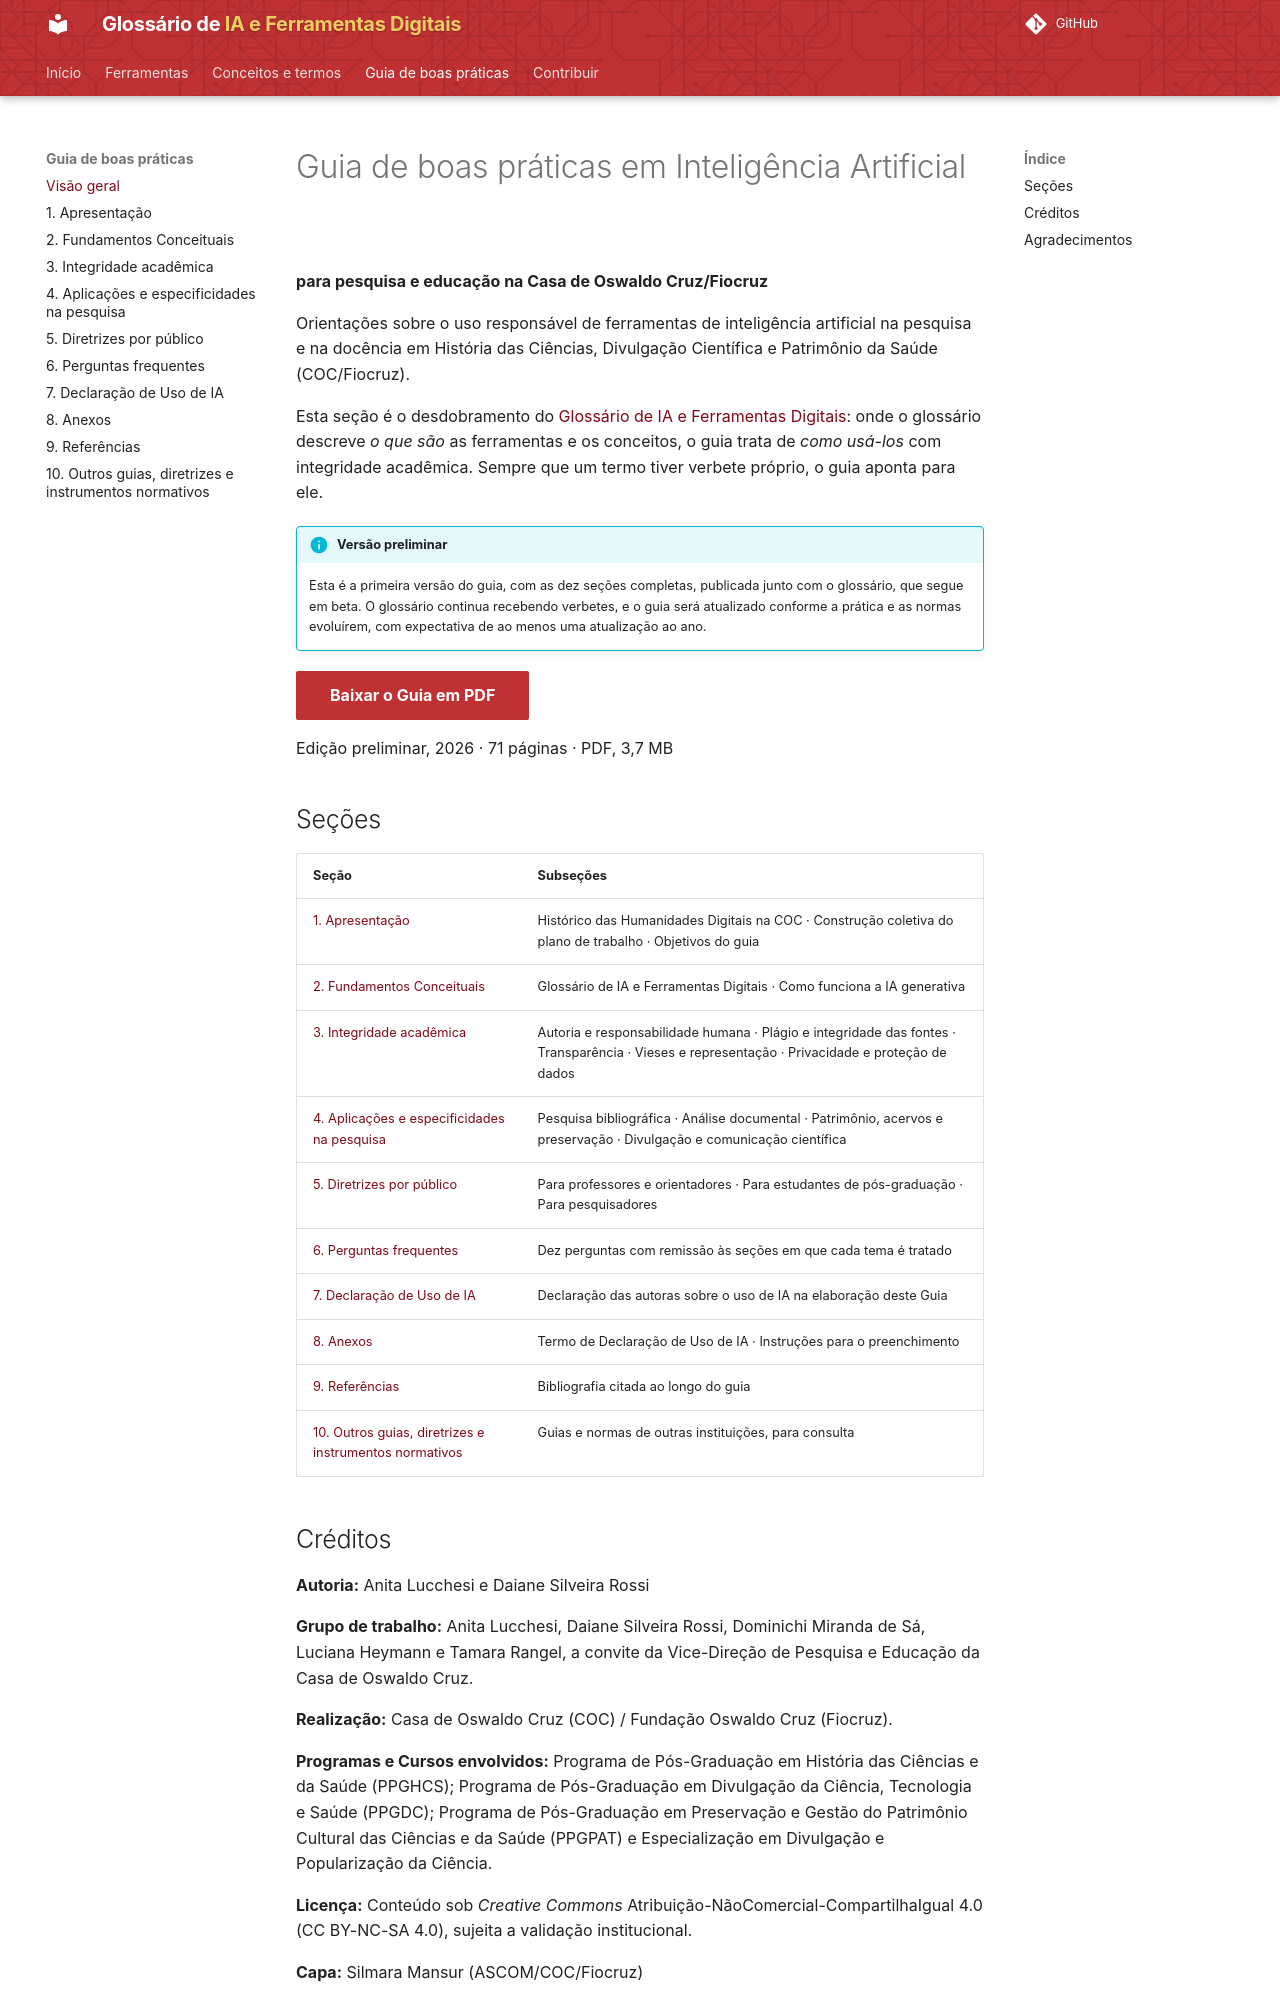

repository: lucchesia/iaguia-coc-fiocruz · page: guia/index.html · generator: mkdocs

---
title: Guia de boas práticas em IA
---

# Guia de boas práticas em Inteligência Artificial

**para pesquisa e educação na Casa de Oswaldo Cruz/Fiocruz**

Orientações sobre o uso responsável de ferramentas de inteligência artificial na pesquisa e na docência em História das Ciências, Divulgação Científica e Patrimônio da Saúde (COC/Fiocruz).

Esta seção é o desdobramento do [Glossário de IA e Ferramentas Digitais](../index.md): onde o glossário descreve *o que são* as ferramentas e os conceitos, o guia trata de *como usá-los* com integridade acadêmica. Sempre que um termo tiver verbete próprio, o guia aponta para ele.

!!! info "Versão preliminar"
    Esta é a primeira versão do guia, com as dez seções completas, publicada junto com o glossário, que segue em beta. O glossário continua recebendo verbetes, e o guia será atualizado conforme a prática e as normas evoluírem, com expectativa de ao menos uma atualização ao ano.

[Baixar o Guia em PDF](assets/guia-ia-coc-fiocruz.pdf){ .md-button .md-button--primary }

Edição preliminar, 2026 · 71 páginas · PDF, 3,7 MB

## Seções

| Seção | Subseções |
|---|---|
| [1. Apresentação](apresentacao.md) | Histórico das Humanidades Digitais na COC · Construção coletiva do plano de trabalho · Objetivos do guia |
| [2. Fundamentos Conceituais](fundamentos-conceituais.md) | Glossário de IA e Ferramentas Digitais · Como funciona a IA generativa |
| [3. Integridade acadêmica](integridade-academica.md) | Autoria e responsabilidade humana · Plágio e integridade das fontes · Transparência · Vieses e representação · Privacidade e proteção de dados |
| [4. Aplicações e especificidades na pesquisa](aplicacoes-e-especificidades.md) | Pesquisa bibliográfica · Análise documental · Patrimônio, acervos e preservação · Divulgação e comunicação científica |
| [5. Diretrizes por público](diretrizes-por-publico.md) | Para professores e orientadores · Para estudantes de pós-graduação · Para pesquisadores |
| [6. Perguntas frequentes](perguntas-frequentes.md) | Dez perguntas com remissão às seções em que cada tema é tratado |
| [7. Declaração de Uso de IA](declaracao-uso-ia.md) | Declaração das autoras sobre o uso de IA na elaboração deste Guia |
| [8. Anexos](anexos.md) | Termo de Declaração de Uso de IA · Instruções para o preenchimento |
| [9. Referências](referencias.md) | Bibliografia citada ao longo do guia |
| [10. Outros guias, diretrizes e instrumentos normativos](outros-guias-e-instrumentos.md) | Guias e normas de outras instituições, para consulta |
